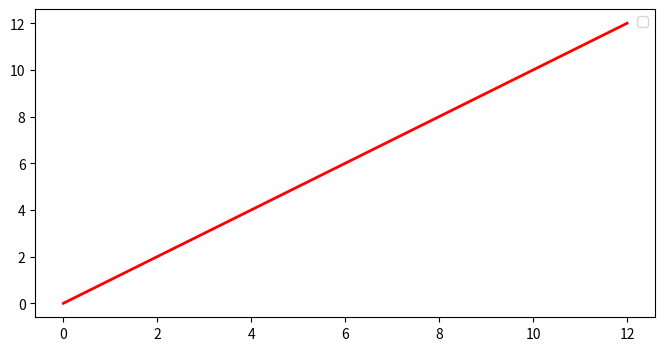

Reproduce this figure in Python.
import numpy as np
import matplotlib.pyplot as plt

xx = np.linspace(0, 12, 100)
# Y=3.0389490329777X + 9.540521796842

yy = np.linspace(0, 12, 100)
plt.figure(figsize=(8,4))
plt.plot(xx,yy,color="red",linewidth=2)



plt.legend()
plt.show()
